Image classification data set "data-content" (kenta12/start11 on GitHub). Class labels (19): burger, cheese, chicken curry, chocolate, corn, ebimayo shrimp mayonnaise, lemon, mentai spicy cod roe, natto fermented soybeans, premium cheese, premium mentai, premium steak, rusk, salad, salami, takoyaki octopus balls, tongue meat, tonkatsu pork cutlet, yakitori grilled chicken.

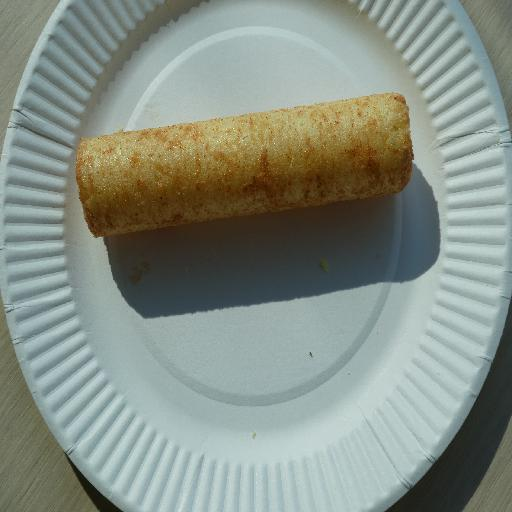
Label: burger

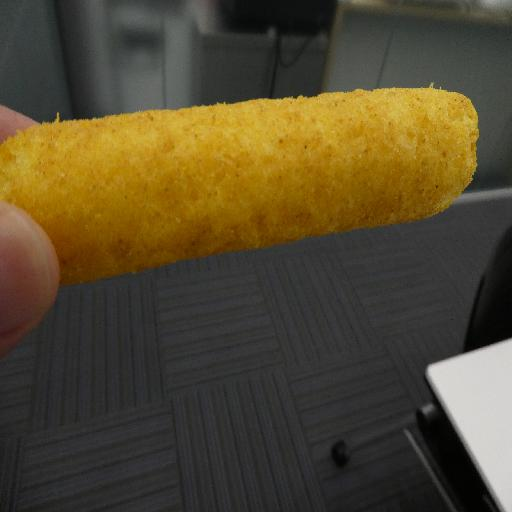
Label: chicken curry

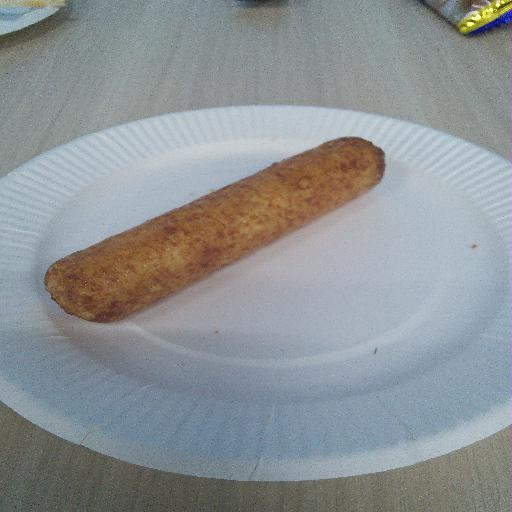
Label: yakitori grilled chicken

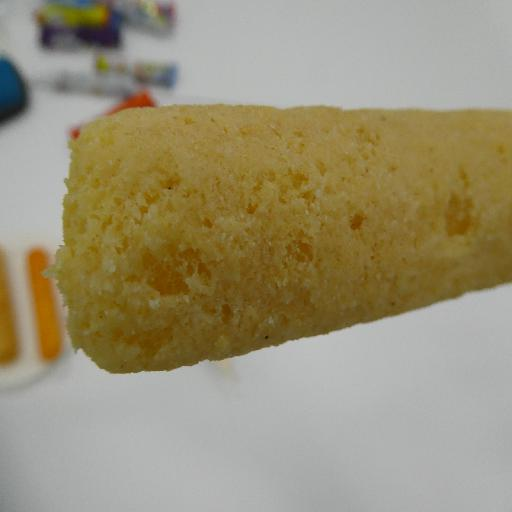
Label: premium cheese

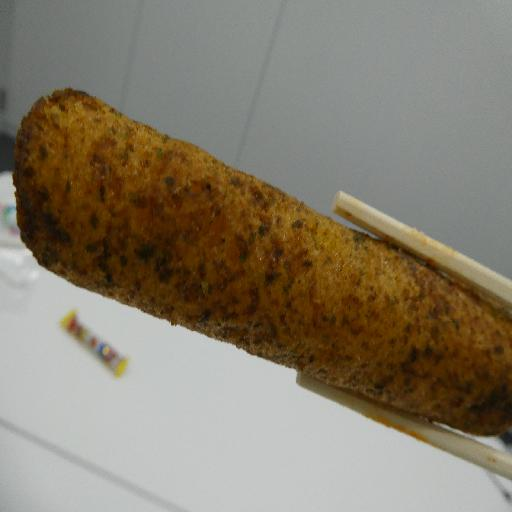
Label: takoyaki octopus balls

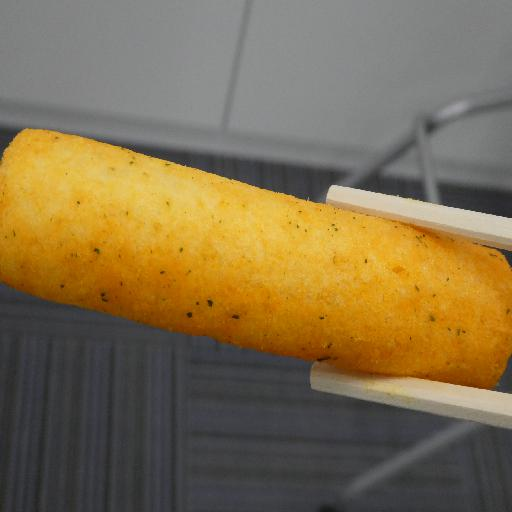
Label: salad
